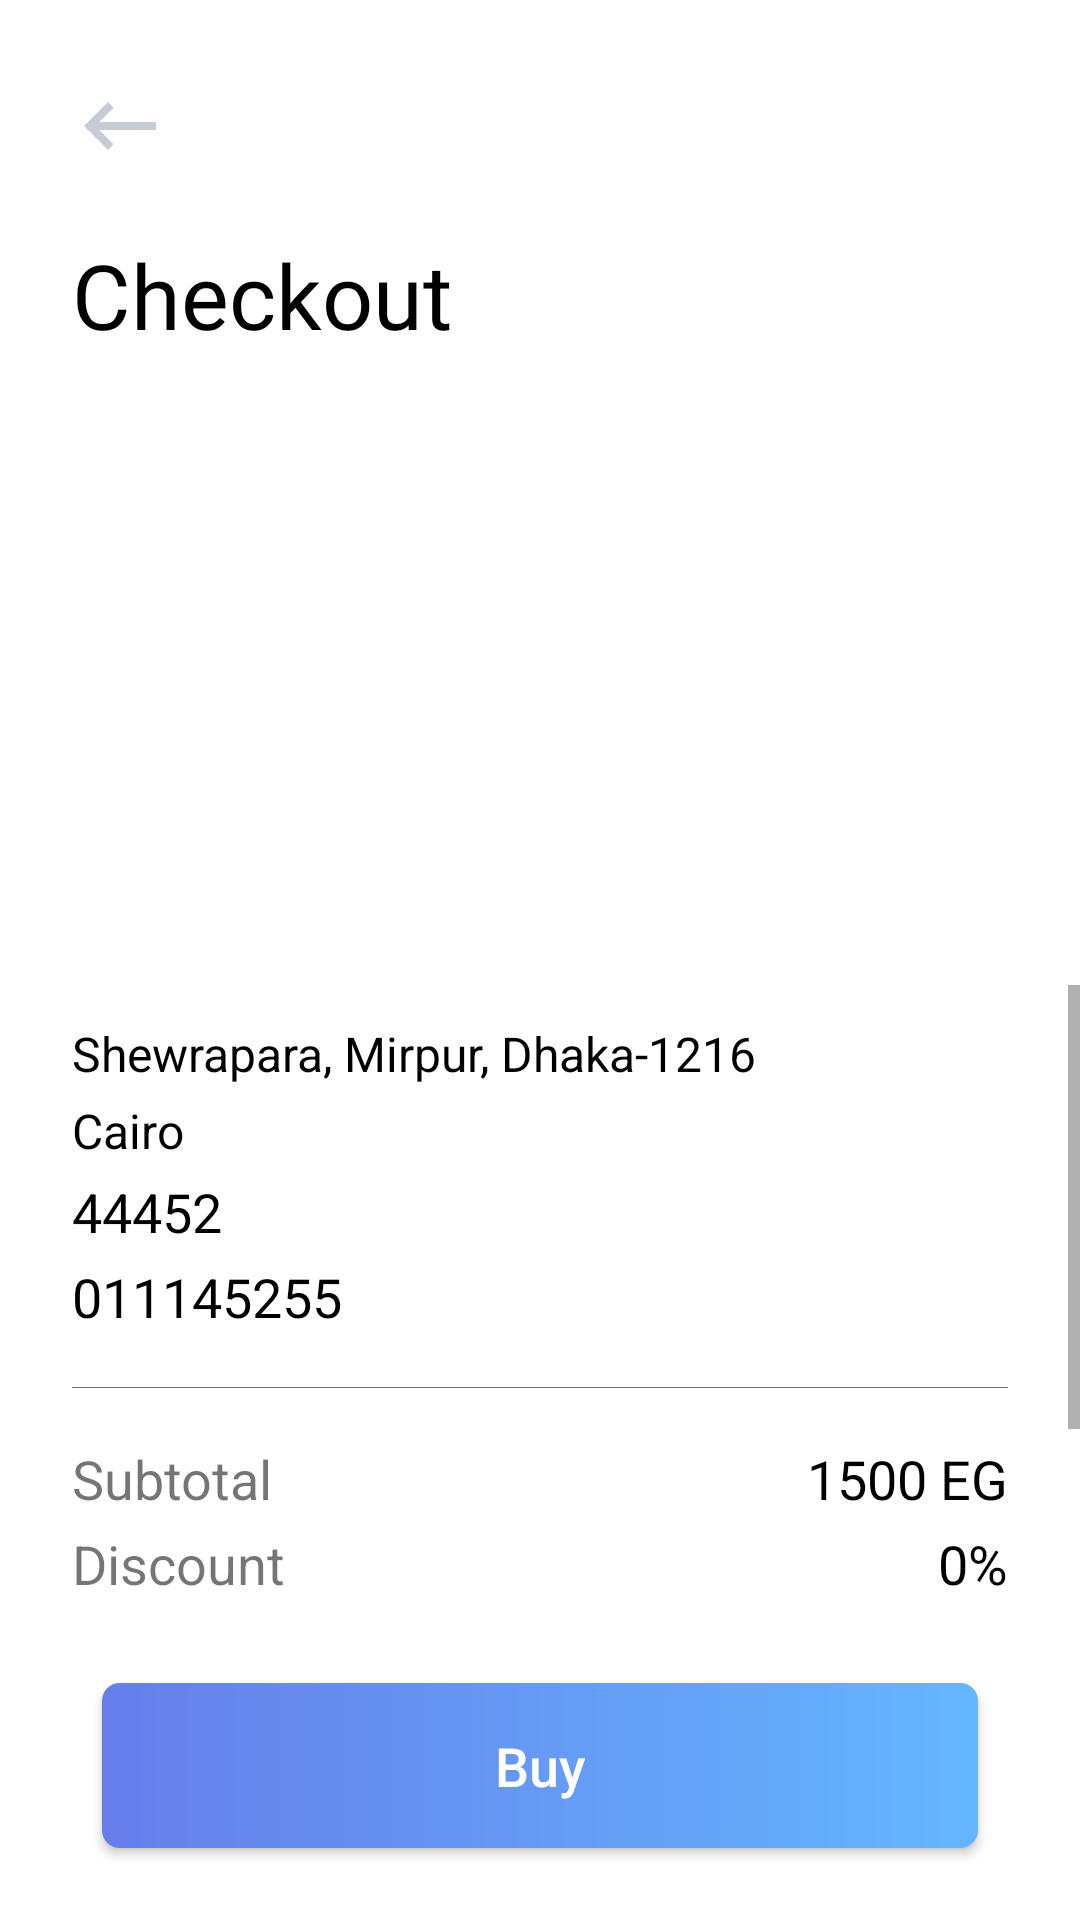

Here is an Android app screen rendered from its layout file. Give the layout XML and the strings, colors and styles it references.
<!-- AndroidManifest.xml: application theme Theme.Ecommerce -->
<!-- res/layout/activity_checkout_java.xml -->
<?xml version="1.0" encoding="utf-8"?>
<RelativeLayout xmlns:android="http://schemas.android.com/apk/res/android"
    xmlns:tools="http://schemas.android.com/tools"
    android:layout_width="match_parent"
    android:layout_height="match_parent"
    android:background="@color/white"
    android:fillViewport="true"
    tools:context=".presentation.ui.buyers.CheckoutActivityJava"

    >

    <ImageView
        android:id="@+id/check_out_back_arrow"
        android:layout_width="wrap_content"
        android:layout_height="wrap_content"
        android:layout_marginStart="24dp"
        android:layout_marginTop="26dp"
        android:src="@drawable/ic_baseline_keyboard_backspace" />

    <TextView
        android:id="@+id/check_out_txt"
        android:layout_width="wrap_content"
        android:layout_height="wrap_content"
        android:layout_below="@id/check_out_back_arrow"
        android:layout_marginHorizontal="24dp"
        android:layout_marginTop="20dp"
        android:fontFamily="@font/arsenal"
        android:text="Checkout"
        android:textColor="@color/black"
        android:textSize="30sp" />

    <androidx.recyclerview.widget.RecyclerView
        android:id="@+id/check_out_recycler"
        android:layout_width="match_parent"
        android:layout_height="200dp"
        android:layout_below="@id/check_out_txt"
        android:layout_marginTop="10dp"
        tools:listitem="@layout/cart_item" />

    <ScrollView
        android:layout_width="match_parent"
        android:layout_height="wrap_content"
        android:layout_above="@id/check_out_btn"
        android:layout_below="@id/check_out_recycler"
        android:layout_marginBottom="24dp">

        <RelativeLayout
            android:layout_width="match_parent"
            android:layout_height="wrap_content">

            <TextView
                android:id="@+id/check_out_address_details"
                android:layout_width="260dp"
                android:layout_height="wrap_content"
                android:layout_alignParentStart="true"
                android:layout_marginStart="24dp"
                android:layout_marginTop="12dp"
                android:maxEms="10"
                android:text="Shewrapara, Mirpur, Dhaka-1216"
                android:textColor="@color/black"
                android:textSize="16sp" />

            <TextView
                android:id="@+id/check_out_address_city"
                android:layout_width="260dp"
                android:layout_height="wrap_content"
                android:layout_below="@id/check_out_address_details"
                android:layout_alignParentStart="true"
                android:layout_marginStart="24dp"
                android:layout_marginTop="4dp"
                android:maxEms="10"
                android:text="Cairo"
                android:textColor="@color/black"
                android:textSize="16sp" />


            <TextView
                android:id="@+id/check_out_address_postal_code"
                android:layout_width="260dp"
                android:layout_height="wrap_content"
                android:layout_below="@id/check_out_address_city"
                android:layout_alignParentStart="true"
                android:layout_marginStart="24dp"
                android:layout_marginTop="4dp"
                android:maxEms="10"
                android:text="44452"
                android:textColor="@color/black"
                android:textSize="18sp" />

            <TextView
                android:id="@+id/check_out_address_phone"
                android:layout_width="260dp"
                android:layout_height="wrap_content"
                android:layout_below="@id/check_out_address_postal_code"
                android:layout_alignParentStart="true"
                android:layout_marginStart="24dp"
                android:layout_marginTop="4dp"
                android:maxEms="10"
                android:text="011145255"
                android:textColor="@color/black"
                android:textSize="18sp" />

            <ImageView
                android:id="@+id/border_1"
                android:layout_width="match_parent"
                android:layout_height="0.35dp"
                android:layout_below="@id/check_out_address_phone"
                android:layout_marginHorizontal="24dp"
                android:layout_marginVertical="18dp"
                android:src="@color/borders" />

            <TextView
                android:id="@+id/check_out_subtotal_txt"
                android:layout_width="wrap_content"
                android:layout_height="wrap_content"
                android:layout_below="@id/border_1"
                android:layout_alignParentStart="true"
                android:layout_marginStart="24dp"
                android:maxEms="10"
                android:text="Subtotal"
                android:textSize="18sp" />

            <TextView
                android:id="@+id/check_out_subtotal"
                android:layout_width="wrap_content"
                android:layout_height="wrap_content"
                android:layout_below="@id/border_1"
                android:layout_alignParentEnd="true"
                android:layout_marginEnd="24dp"
                android:maxEms="10"
                android:text="1500 EG"
                android:textColor="@color/black"
                android:textSize="18sp" />


            <TextView
                android:id="@+id/check_out_discount_txt"
                android:layout_width="wrap_content"
                android:layout_height="wrap_content"
                android:layout_below="@id/check_out_subtotal_txt"
                android:layout_alignParentStart="true"
                android:layout_marginStart="24dp"
                android:layout_marginTop="4dp"
                android:maxEms="10"
                android:text="Discount"
                android:textSize="18sp" />

            <TextView
                android:id="@+id/check_out_discount"
                android:layout_width="wrap_content"
                android:layout_height="wrap_content"
                android:layout_below="@id/check_out_subtotal"
                android:layout_alignParentEnd="true"
                android:layout_marginTop="4dp"
                android:layout_marginEnd="24dp"
                android:maxEms="10"
                android:text="0%"
                android:textColor="@color/black"
                android:textSize="18sp" />

            <TextView
                android:id="@+id/check_out_shipping_txt"
                android:layout_width="wrap_content"
                android:layout_height="wrap_content"
                android:layout_below="@id/check_out_discount_txt"
                android:layout_alignParentStart="true"
                android:layout_marginStart="24dp"
                android:layout_marginTop="4dp"
                android:maxEms="10"
                android:text="Shipping"
                android:textSize="18sp" />

            <TextView
                android:id="@+id/check_out_shipping"
                android:layout_width="wrap_content"
                android:layout_height="wrap_content"
                android:layout_below="@id/check_out_discount"
                android:layout_alignParentEnd="true"
                android:layout_marginTop="4dp"
                android:layout_marginEnd="24dp"
                android:maxEms="10"
                android:text="25 EG"
                android:textColor="@color/black"
                android:textSize="18sp" />

            <ImageView
                android:id="@+id/border_2"
                android:layout_width="match_parent"
                android:layout_height="0.35dp"
                android:layout_below="@id/check_out_shipping"
                android:layout_marginHorizontal="24dp"
                android:layout_marginVertical="18dp"
                android:src="@color/borders" />

            <TextView
                android:id="@+id/check_out_total_txt"
                android:layout_width="wrap_content"
                android:layout_height="wrap_content"
                android:layout_below="@id/border_2"
                android:layout_alignParentStart="true"
                android:layout_marginStart="24dp"
                android:maxEms="10"
                android:text="Total"
                android:textSize="18sp" />

            <TextView
                android:id="@+id/check_out_total"
                android:layout_width="wrap_content"
                android:layout_height="wrap_content"
                android:layout_below="@id/border_2"
                android:layout_alignParentEnd="true"
                android:layout_marginEnd="24dp"
                android:maxEms="10"
                android:text="1525 EG"
                android:textColor="@color/black"
                android:textSize="18sp" />
        </RelativeLayout>
    </ScrollView>


    <Button
        android:id="@+id/check_out_btn"
        android:layout_width="match_parent"
        android:layout_height="55dp"
        android:layout_alignParentBottom="true"
        android:layout_centerHorizontal="true"
        android:layout_marginHorizontal="34dp"
        android:layout_marginBottom="24dp"
        android:background="@drawable/buttons"
        android:text="Buy"
        android:textAllCaps="false"
        android:textColor="@color/white"
        android:textSize="18sp" />
</RelativeLayout>
<!-- res/layout/cart_item.xml (included above) -->
<?xml version="1.0" encoding="utf-8"?>
<androidx.cardview.widget.CardView xmlns:android="http://schemas.android.com/apk/res/android"
    xmlns:app="http://schemas.android.com/apk/res-auto"
    android:layout_width="match_parent"
    android:layout_height="wrap_content"
    android:layout_marginVertical="10dp"
    android:layout_marginHorizontal="20dp"
    app:cardElevation="8dp">

    <RelativeLayout
        android:layout_width="match_parent"
        android:layout_height="match_parent"
        android:background="@color/white"
        android:padding="10dp">

        <ImageView
            android:id="@+id/cart_item_product_image"
            android:layout_width="100dp"
            android:layout_height="120dp"
            android:layout_margin="18dp"
            android:scaleType="centerCrop"
            android:src="@drawable/product_placeholder" />

        <TextView
            android:id="@+id/cart_item_product_name"
            android:layout_width="wrap_content"
            android:layout_height="wrap_content"
            android:layout_alignParentTop="true"
            android:layout_marginTop="18dp"
            android:layout_toEndOf="@id/cart_item_product_image"
            android:text="Woman t- shirt"
            android:textColor="@color/black"
            android:textSize="16sp" />


        <TextView
            android:id="@+id/cart_item_seller_name"
            android:layout_width="wrap_content"
            android:layout_height="wrap_content"
            android:layout_below="@id/cart_item_product_name"
            android:layout_toEndOf="@id/cart_item_product_image"
            android:text="Lotto.LTD"
            android:textSize="16sp" />

        <TextView
            android:id="@+id/cart_item_product_price"
            android:layout_width="wrap_content"
            android:layout_height="wrap_content"
            android:layout_below="@id/cart_item_seller_name"
            android:layout_marginTop="4dp"
            android:layout_toEndOf="@id/cart_item_product_image"
            android:text="500.0 EG"
            android:textColor="@color/colorPrimary"
            android:textSize="16sp" />


        <com.cepheuen.elegantnumberbutton.view.ElegantNumberButton
            android:id="@+id/cart_item_product_quantity"
            android:layout_width="110dp"
            android:layout_height="42dp"
            android:layout_below="@id/cart_item_product_price"
            android:layout_centerHorizontal="true"
            android:layout_marginTop="8dp"
            android:layout_toEndOf="@id/cart_item_product_image"
            android:elevation="4dp"
            app:finalNumber="10"
            app:textColor="@color/borders"
            app:backGroundColor="#F6F6F6"
            app:initialNumber="1"
            app:textSize="8sp" />

        <ImageView
            android:id="@+id/cart_item_product_delete"
            android:layout_width="wrap_content"
            android:layout_height="wrap_content"
            android:layout_alignParentTop="true"
            android:layout_alignParentEnd="true"
            android:layout_marginEnd="5dp"
            android:src="@drawable/ic_baseline_delete" />


    </RelativeLayout>

</androidx.cardview.widget.CardView>
<!-- resources referenced by this layout -->
<resources>
  <color name="black">#FF000000</color>
  <color name="borders">#707070</color>
  <color name="colorPrimary">#667EEA</color>
  <color name="white">#FFFFFFFF</color>
  <!-- drawable buttons (drawable) -->
  <?xml version="1.0" encoding="utf-8"?>
  <shape xmlns:android="http://schemas.android.com/apk/res/android"
      android:shape="rectangle">
      <gradient android:startColor="#667EEA"
          android:endColor="#64B6FF"/>
      <corners android:radius="6dp" />
  </shape>
  <!-- drawable ic_baseline_keyboard_backspace (drawable) -->
  <vector xmlns:android="http://schemas.android.com/apk/res/android"
      android:width="32dp"
      android:height="32dp"
      android:tint="#C5CCD6"
      android:viewportWidth="24"
      android:viewportHeight="24">
      <path
          android:fillColor="@android:color/white"
          android:pathData="M21,11H6.83l3.58,-3.59L9,6l-6,6 6,6 1.41,-1.41L6.83,13H21z" />
  </vector>
  <!-- drawable product_placeholder: png bitmap (drawable-hdpi, 107034 bytes) -->
  <style name="Theme.Ecommerce" parent="Theme.AppCompat.Light.NoActionBar">
          
          <item name="colorPrimary">@color/colorPrimaryDark</item>
          <item name="colorPrimaryVariant">@color/colorPrimaryDark</item>
          <item name="colorOnPrimary">@color/colorPrimaryDark</item>
          <item name="android:windowLightStatusBar" tools:targetApi="m">true</item>
          
          <item name="colorSecondary">@color/colorPrimary</item>
          <item name="colorSecondaryVariant">@color/teal_700</item>
          <item name="colorOnSecondary">@color/black</item>
          
          <item name="android:statusBarColor" tools:targetApi="l">@color/colorPrimaryDark</item>
          
      </style>
  <color name="colorPrimaryDark">#ffff</color>
  <color name="teal_700">#FF018786</color>
</resources>
